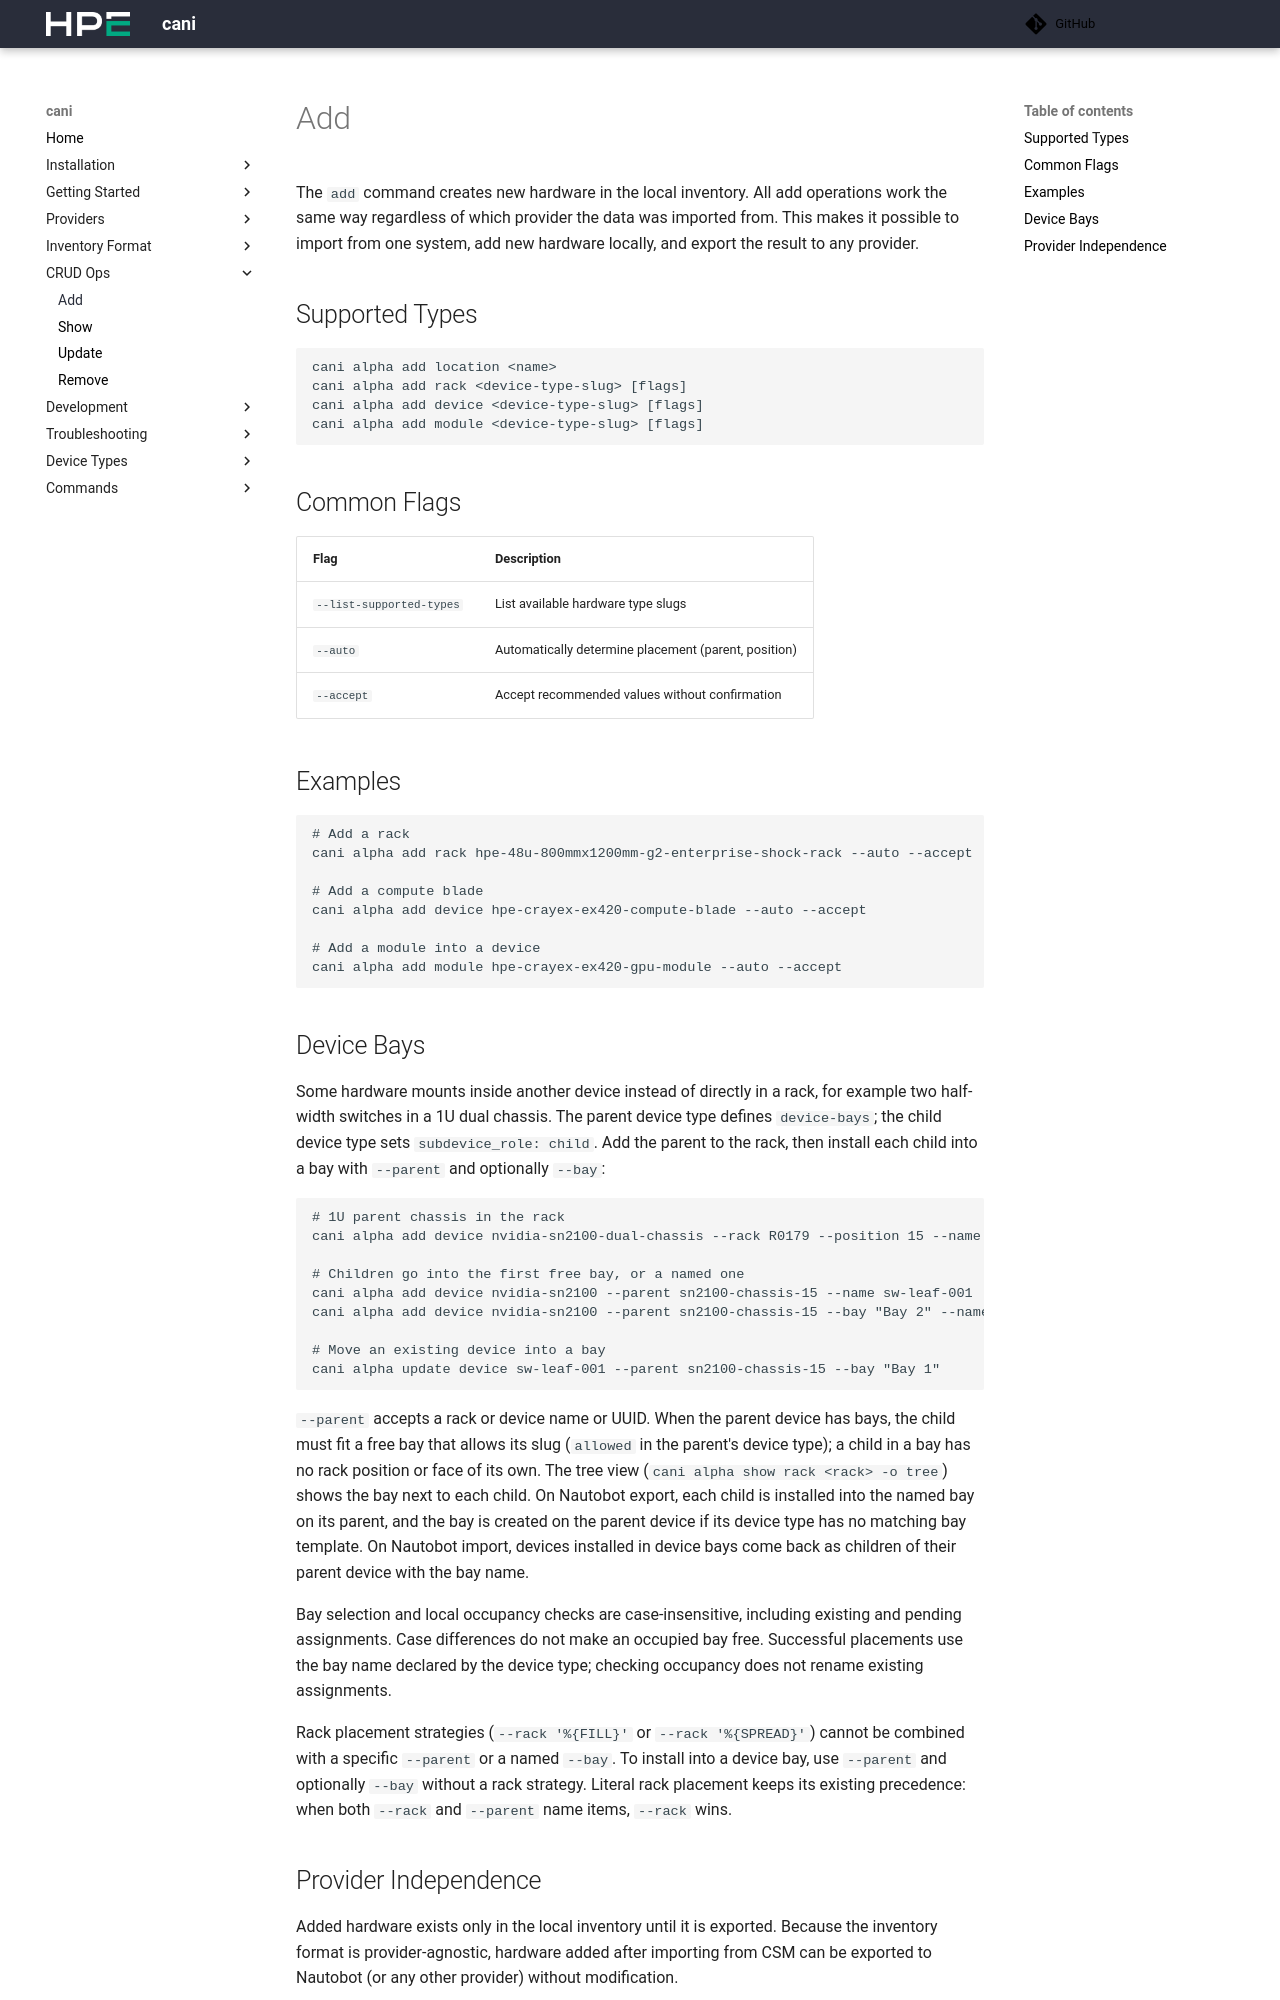

repository: Cray-HPE/cani · page: v0.8.3/crud/create/index.html · generator: mkdocs

# Add

The `add` command creates new hardware in the local inventory. All add operations work the same way regardless of which provider the data was imported from. This makes it possible to import from one system, add new hardware locally, and export the result to any provider.

## Supported Types

```shell
cani alpha add location <name>
cani alpha add rack <device-type-slug> [flags]
cani alpha add device <device-type-slug> [flags]
cani alpha add module <device-type-slug> [flags]
```

## Common Flags

| Flag | Description |
|------|-------------|
| `--list-supported-types` | List available hardware type slugs |
| `--auto` | Automatically determine placement (parent, position) |
| `--accept` | Accept recommended values without confirmation |

## Examples

```shell
# Add a rack
cani alpha add rack hpe-48u-800mmx1200mm-g2-enterprise-shock-rack --auto --accept

# Add a compute blade
cani alpha add device hpe-crayex-ex420-compute-blade --auto --accept

# Add a module into a device
cani alpha add module hpe-crayex-ex420-gpu-module --auto --accept
```

## Device Bays

Some hardware mounts inside another device instead of directly in a rack, for example two half-width switches in a 1U dual chassis. The parent device type defines `device-bays`; the child device type sets `subdevice_role: child`. Add the parent to the rack, then install each child into a bay with `--parent` and optionally `--bay`:

```shell
# 1U parent chassis in the rack
cani alpha add device nvidia-sn2100-dual-chassis --rack R0179 --position 15 --name sn2100-chassis-15

# Children go into the first free bay, or a named one
cani alpha add device nvidia-sn2100 --parent sn2100-chassis-15 --name sw-leaf-001
cani alpha add device nvidia-sn2100 --parent sn2100-chassis-15 --bay "Bay 2" --name sw-leaf-002

# Move an existing device into a bay
cani alpha update device sw-leaf-001 --parent sn2100-chassis-15 --bay "Bay 1"
```

`--parent` accepts a rack or device name or UUID. When the parent device has bays, the child must fit a free bay that allows its slug (`allowed` in the parent's device type); a child in a bay has no rack position or face of its own. The tree view (`cani alpha show rack <rack> -o tree`) shows the bay next to each child. On Nautobot export, each child is installed into the named bay on its parent, and the bay is created on the parent device if its device type has no matching bay template. On Nautobot import, devices installed in device bays come back as children of their parent device with the bay name.

Bay selection and local occupancy checks are case-insensitive, including existing
and pending assignments. Case differences do not make an occupied bay free.
Successful placements use the bay name declared by the device type; checking
occupancy does not rename existing assignments.

Rack placement strategies (`--rack '%{FILL}'` or `--rack '%{SPREAD}'`) cannot
be combined with a specific `--parent` or a named `--bay`. To install into a
device bay, use `--parent` and optionally `--bay` without a rack strategy.
Literal rack placement keeps its existing precedence: when both `--rack` and
`--parent` name items, `--rack` wins.
